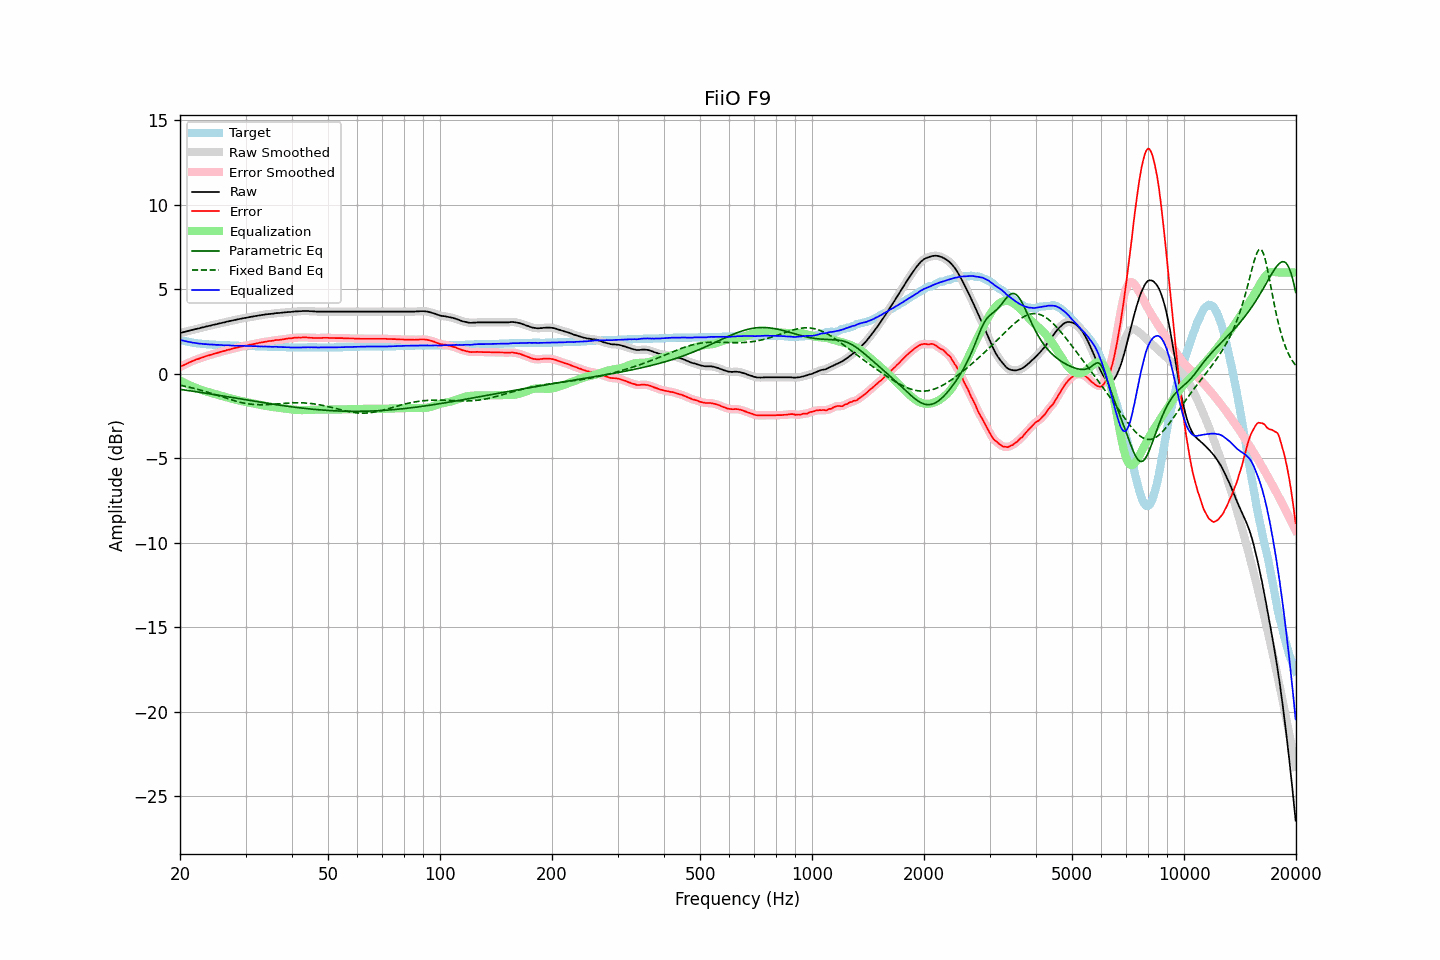

The file beside this chart, header and first rows:
frequency, raw, error, smoothed, error_smoothed, equalization, parametric_eq, fixed_band_eq, equalized_raw, equalized_smoothed, target
20.00, 2.41, 0.40, 2.41, 0.40, -0.40, -0.92, -0.68, 2.01, 2.01, 2.01
20.20, 2.43, 0.45, 2.44, 0.45, -0.45, -0.93, -0.69, 1.98, 1.99, 1.98
20.40, 2.46, 0.50, 2.46, 0.50, -0.50, -0.95, -0.71, 1.96, 1.96, 1.96
20.61, 2.48, 0.54, 2.49, 0.54, -0.55, -0.96, -0.73, 1.94, 1.94, 1.94
20.81, 2.51, 0.59, 2.51, 0.59, -0.59, -0.98, -0.75, 1.92, 1.92, 1.92
21.02, 2.53, 0.63, 2.54, 0.63, -0.64, -0.99, -0.78, 1.90, 1.90, 1.90
21.23, 2.56, 0.68, 2.56, 0.68, -0.68, -1.00, -0.80, 1.88, 1.88, 1.88
21.44, 2.58, 0.72, 2.58, 0.72, -0.72, -1.02, -0.82, 1.86, 1.86, 1.86
21.66, 2.60, 0.76, 2.61, 0.76, -0.76, -1.03, -0.84, 1.84, 1.85, 1.84
21.87, 2.63, 0.80, 2.63, 0.80, -0.80, -1.05, -0.87, 1.83, 1.83, 1.83
22.09, 2.65, 0.84, 2.65, 0.84, -0.84, -1.06, -0.89, 1.82, 1.82, 1.81
22.31, 2.67, 0.87, 2.68, 0.87, -0.87, -1.08, -0.92, 1.80, 1.80, 1.80
22.54, 2.69, 0.90, 2.70, 0.91, -0.91, -1.09, -0.94, 1.79, 1.79, 1.79
22.76, 2.72, 0.94, 2.72, 0.94, -0.94, -1.10, -0.97, 1.78, 1.78, 1.78
22.99, 2.74, 0.97, 2.74, 0.97, -0.97, -1.12, -1.00, 1.77, 1.77, 1.77
23.22, 2.76, 1.00, 2.77, 1.01, -1.01, -1.13, -1.03, 1.76, 1.76, 1.76
23.45, 2.79, 1.04, 2.79, 1.04, -1.04, -1.15, -1.05, 1.76, 1.75, 1.75
23.69, 2.81, 1.07, 2.81, 1.07, -1.07, -1.16, -1.08, 1.75, 1.75, 1.74
23.92, 2.83, 1.09, 2.84, 1.10, -1.10, -1.18, -1.11, 1.74, 1.74, 1.74
24.16, 2.85, 1.12, 2.86, 1.12, -1.12, -1.20, -1.14, 1.73, 1.73, 1.73
24.40, 2.88, 1.15, 2.88, 1.15, -1.15, -1.21, -1.17, 1.73, 1.73, 1.73
24.65, 2.90, 1.18, 2.90, 1.18, -1.18, -1.23, -1.20, 1.72, 1.72, 1.72
24.89, 2.92, 1.20, 2.93, 1.21, -1.21, -1.24, -1.23, 1.72, 1.72, 1.72
25.14, 2.94, 1.23, 2.95, 1.23, -1.23, -1.26, -1.27, 1.71, 1.71, 1.71
25.39, 2.97, 1.26, 2.97, 1.26, -1.26, -1.27, -1.30, 1.71, 1.71, 1.71
25.65, 2.99, 1.29, 2.99, 1.29, -1.29, -1.29, -1.33, 1.71, 1.71, 1.70
25.91, 3.01, 1.31, 3.01, 1.31, -1.31, -1.30, -1.36, 1.70, 1.70, 1.70
26.16, 3.03, 1.34, 3.03, 1.34, -1.34, -1.32, -1.39, 1.69, 1.69, 1.69
26.43, 3.05, 1.36, 3.06, 1.37, -1.37, -1.34, -1.42, 1.69, 1.69, 1.69
26.69, 3.08, 1.40, 3.08, 1.40, -1.39, -1.35, -1.45, 1.69, 1.69, 1.68
26.96, 3.10, 1.42, 3.10, 1.42, -1.42, -1.37, -1.48, 1.68, 1.68, 1.68
27.23, 3.12, 1.44, 3.12, 1.45, -1.45, -1.38, -1.51, 1.68, 1.68, 1.68
27.50, 3.14, 1.47, 3.14, 1.47, -1.47, -1.40, -1.54, 1.67, 1.67, 1.67
27.77, 3.16, 1.49, 3.16, 1.49, -1.50, -1.42, -1.57, 1.67, 1.67, 1.67
28.05, 3.18, 1.52, 3.18, 1.52, -1.52, -1.43, -1.60, 1.66, 1.66, 1.66
28.33, 3.20, 1.54, 3.20, 1.54, -1.54, -1.45, -1.63, 1.66, 1.66, 1.66
28.62, 3.22, 1.56, 3.22, 1.57, -1.57, -1.46, -1.65, 1.66, 1.66, 1.66
28.90, 3.24, 1.59, 3.24, 1.59, -1.59, -1.48, -1.68, 1.66, 1.66, 1.65
29.19, 3.26, 1.61, 3.26, 1.61, -1.61, -1.49, -1.70, 1.66, 1.66, 1.65
29.48, 3.28, 1.63, 3.28, 1.63, -1.63, -1.51, -1.72, 1.65, 1.65, 1.65
29.78, 3.30, 1.65, 3.30, 1.65, -1.65, -1.53, -1.74, 1.65, 1.65, 1.65
30.08, 3.31, 1.66, 3.32, 1.67, -1.67, -1.54, -1.76, 1.64, 1.65, 1.65
30.38, 3.33, 1.68, 3.34, 1.69, -1.69, -1.56, -1.77, 1.65, 1.65, 1.65
30.68, 3.35, 1.71, 3.35, 1.71, -1.71, -1.57, -1.79, 1.65, 1.64, 1.64
30.99, 3.37, 1.73, 3.37, 1.73, -1.73, -1.59, -1.80, 1.65, 1.64, 1.64
31.30, 3.38, 1.74, 3.39, 1.75, -1.75, -1.61, -1.81, 1.64, 1.64, 1.64
31.61, 3.40, 1.76, 3.40, 1.76, -1.77, -1.62, -1.82, 1.64, 1.64, 1.64
31.93, 3.42, 1.79, 3.42, 1.79, -1.79, -1.64, -1.82, 1.64, 1.63, 1.63
32.24, 3.43, 1.80, 3.44, 1.81, -1.81, -1.65, -1.83, 1.63, 1.63, 1.63
32.57, 3.45, 1.83, 3.45, 1.83, -1.83, -1.67, -1.83, 1.63, 1.63, 1.62
32.89, 3.46, 1.84, 3.47, 1.84, -1.84, -1.68, -1.83, 1.62, 1.62, 1.62
33.22, 3.48, 1.86, 3.48, 1.86, -1.86, -1.70, -1.83, 1.62, 1.62, 1.62
33.55, 3.49, 1.87, 3.50, 1.88, -1.88, -1.71, -1.83, 1.61, 1.62, 1.62
33.89, 3.51, 1.90, 3.51, 1.90, -1.90, -1.73, -1.83, 1.62, 1.62, 1.61
34.23, 3.52, 1.91, 3.52, 1.91, -1.91, -1.74, -1.82, 1.61, 1.61, 1.61
34.57, 3.53, 1.93, 3.53, 1.93, -1.93, -1.76, -1.82, 1.61, 1.61, 1.60
34.92, 3.54, 1.94, 3.54, 1.94, -1.94, -1.77, -1.81, 1.60, 1.60, 1.60
35.27, 3.55, 1.95, 3.55, 1.95, -1.96, -1.79, -1.81, 1.60, 1.60, 1.60
35.62, 3.56, 1.96, 3.57, 1.97, -1.97, -1.80, -1.80, 1.59, 1.60, 1.60
35.97, 3.58, 1.99, 3.58, 1.98, -1.98, -1.82, -1.79, 1.60, 1.60, 1.59
... 635 more rows
